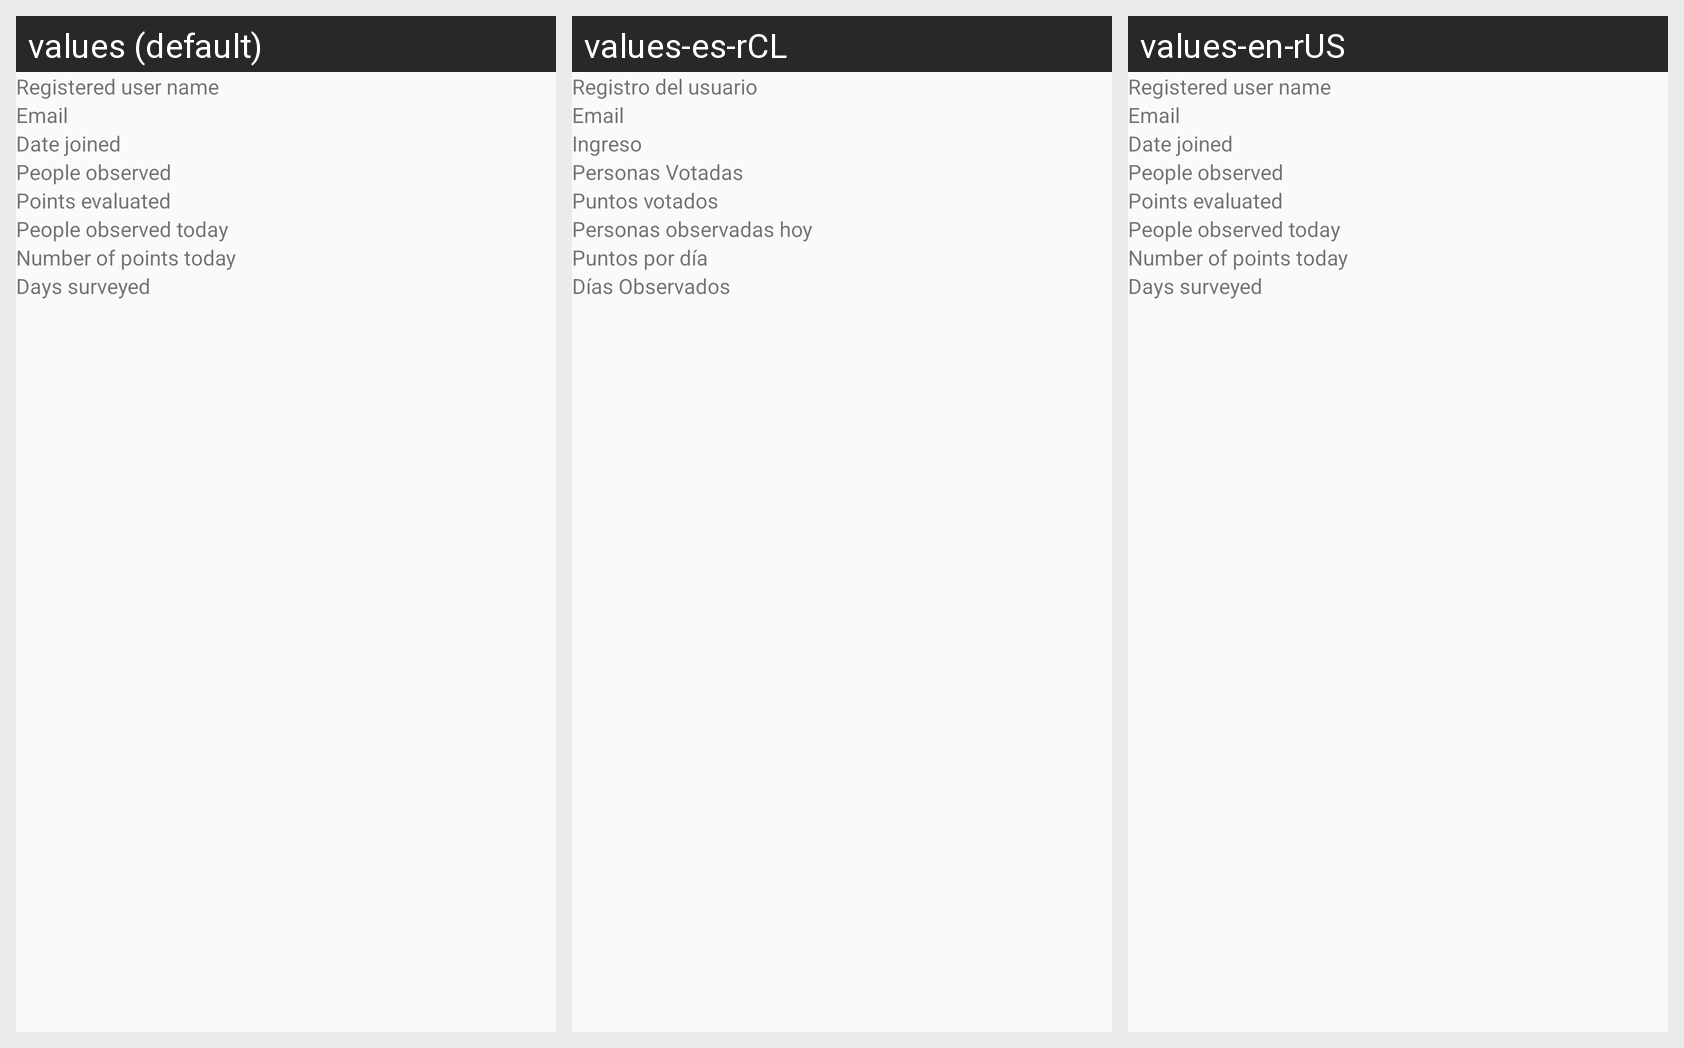

For this localized Android screen grid, give each drawn string resource with its value in every locale shown.
Android screen res/layout/fragment_tab_b.xml rendered under 3 locales, left to right: values (default), values-es-rCL, values-en-rUS. Device: Nexus 5 (rendered at 1080×1920; each locale shown at half size, 540×960, under a caption strip naming it); theme AppTheme.
Other locales in the repository, not shown: values-de-rDE, values-es, values-nl-rNL.
Strings drawn on this screen, with the default value and each locale's value (text and hints the layout hard-codes, and strings that could not be matched under every locale, appear in the picture but are not listed):

user_name_in_app
  values: Registered user name
  values-es-rCL: Registro del usuario  [from values-es]
  values-en-rUS: Registered user name  [not translated; the default value is used]

email_ex
  values: Email
  values-es-rCL: Email  [from values-es]
  values-en-rUS: Email  [not translated; the default value is used]

date_joined_in_stride
  values: Date joined
  values-es-rCL: Ingreso  [from values-es]
  values-en-rUS: Date joined  [not translated; the default value is used]

total_observed_person
  values: People observed
  values-es-rCL: Personas Votadas  [from values-es]
  values-en-rUS: People observed  [not translated; the default value is used]

total_points_voted
  values: Points evaluated
  values-es-rCL: Puntos votados  [from values-es]
  values-en-rUS: Points evaluated  [not translated; the default value is used]

today_observed_person
  values: People observed today
  values-es-rCL: Personas observadas hoy  [from values-es]
  values-en-rUS: People observed today  [not translated; the default value is used]

number_of_points_today
  values: Number of points today
  values-es-rCL: Puntos por día  [from values-es]
  values-en-rUS: Number of points today  [not translated; the default value is used]

days_surveyed
  values: Days surveyed
  values-es-rCL: Días Observados  [from values-es]
  values-en-rUS: Days surveyed  [not translated; the default value is used]
